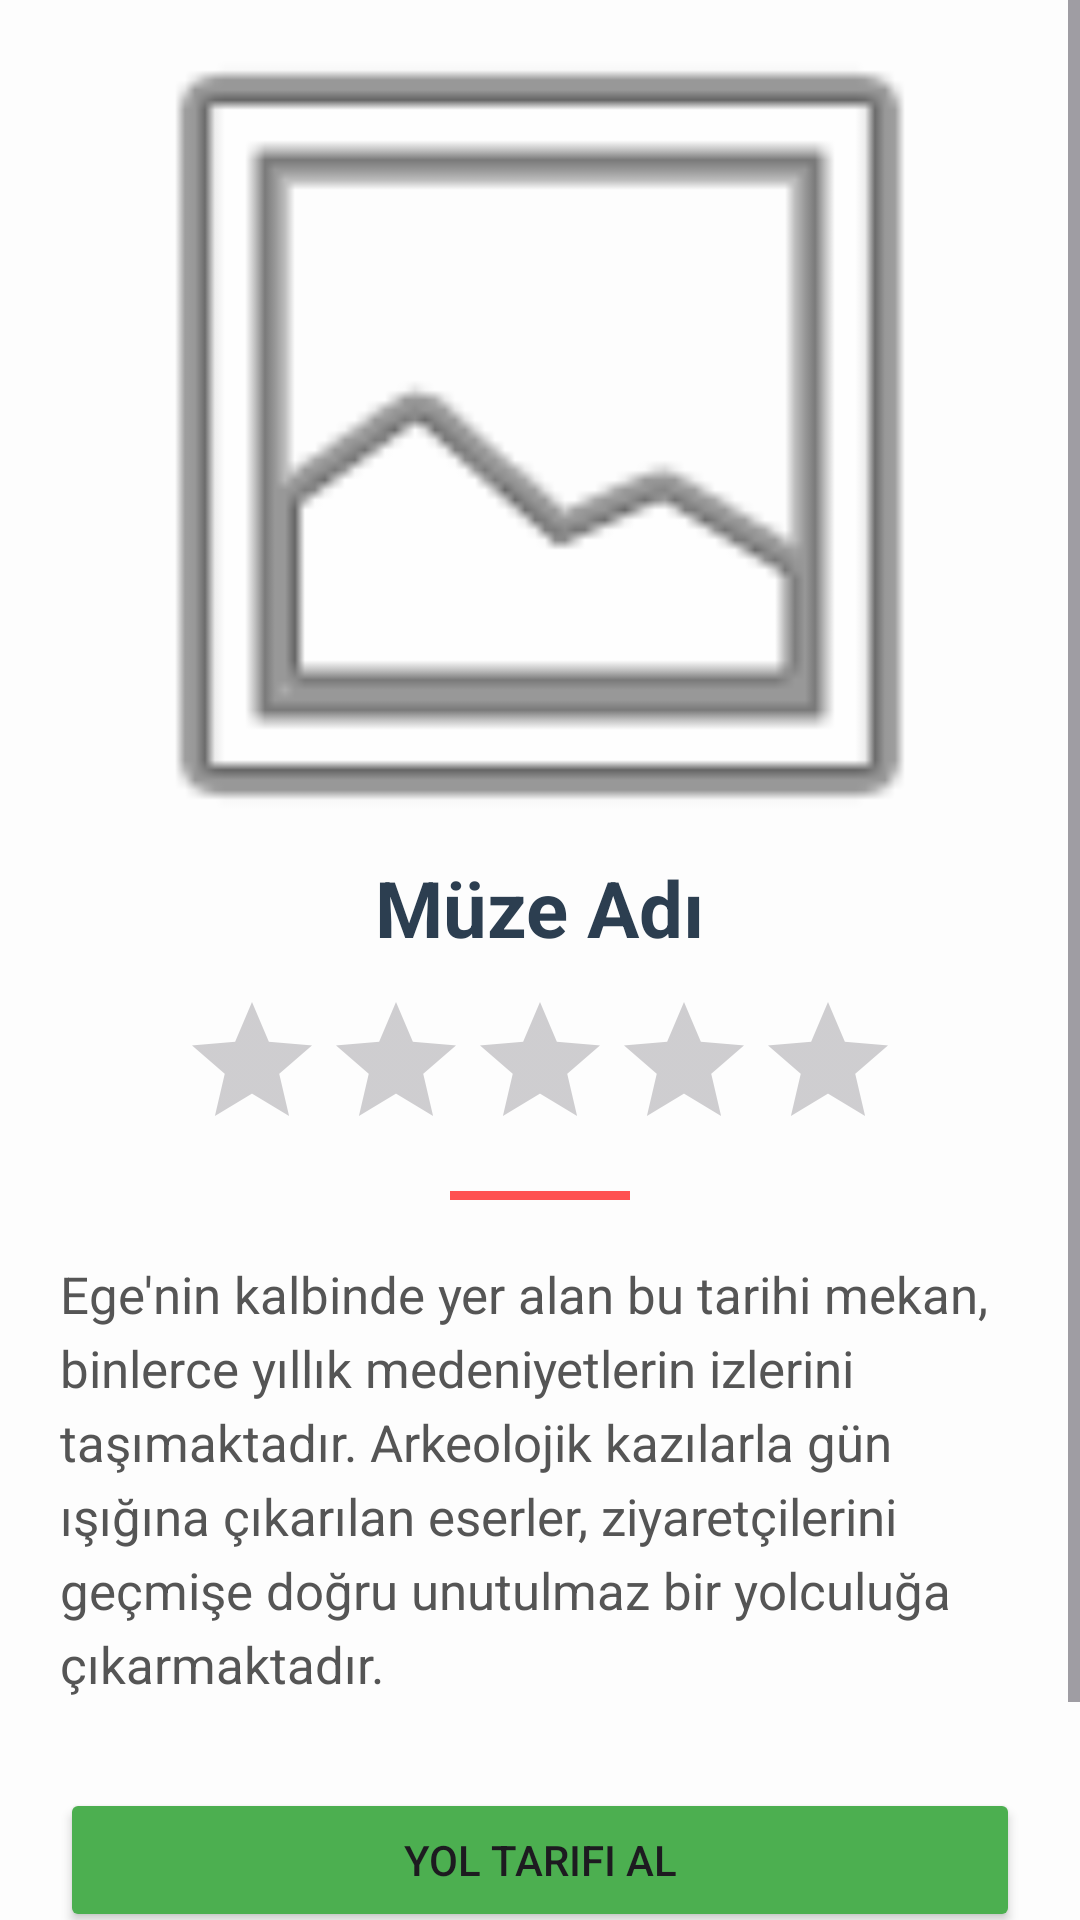

The Android layout XML behind this screen, and the referenced resources:
<!-- AndroidManifest.xml: application theme Theme.EgeMuzeRehberi -->
<!-- res/layout/activity_detail.xml -->
<?xml version="1.0" encoding="utf-8"?>
<ScrollView xmlns:android="http://schemas.android.com/apk/res/android"
    android:layout_width="match_parent"
    android:layout_height="match_parent"
    android:background="#FDFDFD">

    <LinearLayout
        android:layout_width="match_parent"
        android:layout_height="wrap_content"
        android:orientation="vertical"
        android:padding="20dp"
        android:gravity="center_horizontal">

        <ImageView
            android:id="@+id/imgMuseumDetail"
            android:layout_width="match_parent"
            android:layout_height="250dp"
            android:scaleType="centerCrop"
            android:src="@android:drawable/ic_menu_gallery" />

        <TextView
            android:id="@+id/txtDetailName"
            android:layout_width="wrap_content"
            android:layout_height="wrap_content"
            android:layout_marginTop="15dp"
            android:text="Müze Adı"
            android:textSize="26sp"
            android:textStyle="bold"
            android:textColor="#2C3E50" />

        <RatingBar
            android:id="@+id/museumRatingBar"
            android:layout_width="wrap_content"
            android:layout_height="wrap_content"
            android:numStars="5"
            android:stepSize="1.0"
            android:layout_marginTop="10dp"
            android:progressTint="#FFD700" />


        <View
            android:layout_width="60dp"
            android:layout_height="3dp"
            android:layout_marginTop="10dp"
            android:background="#FF5252" />

        <TextView
            android:id="@+id/txtDescription"
            android:layout_width="match_parent"
            android:layout_height="wrap_content"
            android:layout_marginTop="20dp"
            android:text="Ege'nin kalbinde yer alan bu tarihi mekan, binlerce yıllık medeniyetlerin izlerini taşımaktadır. Arkeolojik kazılarla gün ışığına çıkarılan eserler, ziyaretçilerini geçmişe doğru unutulmaz bir yolculuğa çıkarmaktadır."
            android:textSize="17sp"
            android:lineSpacingExtra="5dp"
            android:textColor="#555" />

        <Button
            android:id="@+id/btnMap"
            android:layout_width="match_parent"
            android:layout_height="wrap_content"
            android:layout_marginTop="30dp"
            android:text="Yol Tarifi Al"
            android:backgroundTint="#4CAF50" />

        <Button
            android:id="@+id/btnWebsite"
            android:layout_width="match_parent"
            android:layout_height="wrap_content"
            android:text="Resmi Web Sitesini Gör"
            android:layout_marginTop="10dp"
            android:backgroundTint="#2196F3" />

    </LinearLayout>
</ScrollView>
<!-- resources referenced by this layout -->
<resources>
  <style name="Theme.EgeMuzeRehberi" parent="Base.Theme.EgeMuzeRehberi" />
  <style name="Base.Theme.EgeMuzeRehberi" parent="Theme.Material3.DayNight.NoActionBar">
          
          
      </style>
</resources>
